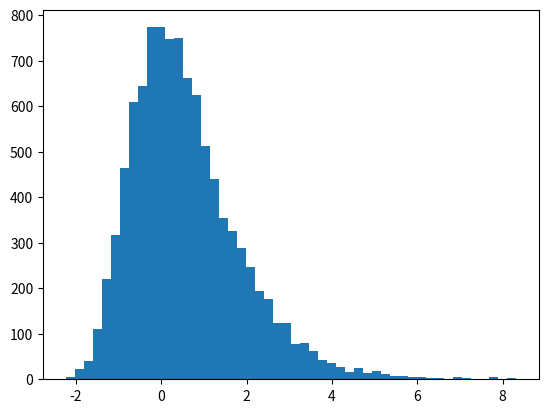

This chart was generated by the following Python code:
#!/usr/bin/env python
# encoding: utf-8
"""
simple_script.py - generate some random data and then plot a histogram of it

Created by CDW on 2014.11.06
"""

import matplotlib.pyplot as plt
import numpy as np

## Globals
DIST_CENTER = 0
DIST_SKEW = 1


## Support functions
def show_bryant(data_length=500000, bins=100):
    """Create some data with the gumbel distribution, then plot it as a histogram
    Takes:
        data_length: how many points to generate (500000)
        bins: how many bins to sort the data into for the histogram (100)
    Gives:
        None
    """
    data = np.random.gumbel(DIST_CENTER,DIST_SKEW,data_length)
    plt.hist(data, bins)
    plt.show()

## Boilerplate
def main():
    show_bryant(10000, 50)


if __name__ == '__main__':
	main()
